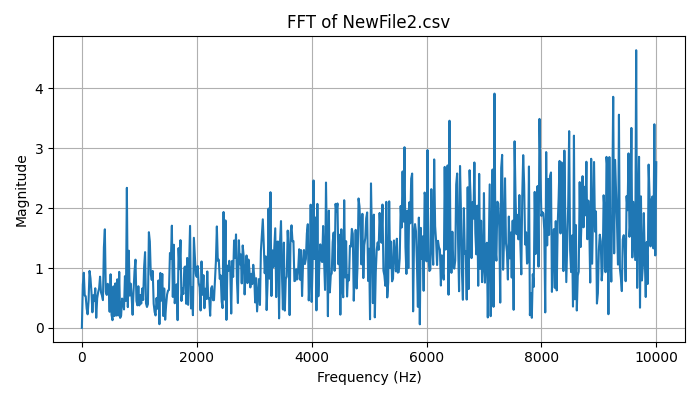

Data behind this chart, as committed beside it:
Frequency (Hz), Magnitude
0.0, 6.661338147750939e-16
16.67, 0.722
33.33, 0.9205
50, 0.5396
66.67, 0.5291
83.33, 0.3221
100, 0.2262
116.7, 0.4511
133.3, 0.9516
150, 0.8278
166.7, 0.5989
183.3, 0.2596
200, 0.5441
216.7, 0.4466
233.3, 0.6614
250, 0.1683
266.7, 0.4942
283.3, 0.5948
300, 0.6598
316.7, 0.8554
333.3, 0.5904
350, 0.5404
366.7, 0.4633
383.3, 1.347
400, 1.647
416.7, 0.5989
433.3, 0.55
450, 0.7362
466.7, 0.6846
483.3, 0.2685
500, 0.8957
516.7, 0.2171
533.3, 0.1278
550, 0.6933
566.7, 0.1973
583.3, 0.7429
600, 0.2052
616.7, 0.8112
633.3, 0.2062
650, 0.9351
666.7, 0.1663
683.3, 0.2047
700, 0.489
716.7, 0.4322
733.3, 0.3076
750, 0.8636
766.7, 0.451
783.3, 2.34
800, 0.3465
816.7, 1.289
833.3, 0.5387
850, 0.738
866.7, 0.5104
883.3, 0.2179
900, 0.6234
916.7, 0.9483
933.3, 1.14
950, 0.4492
966.7, 0.3761
983.3, 0.6954
... 541 more rows
